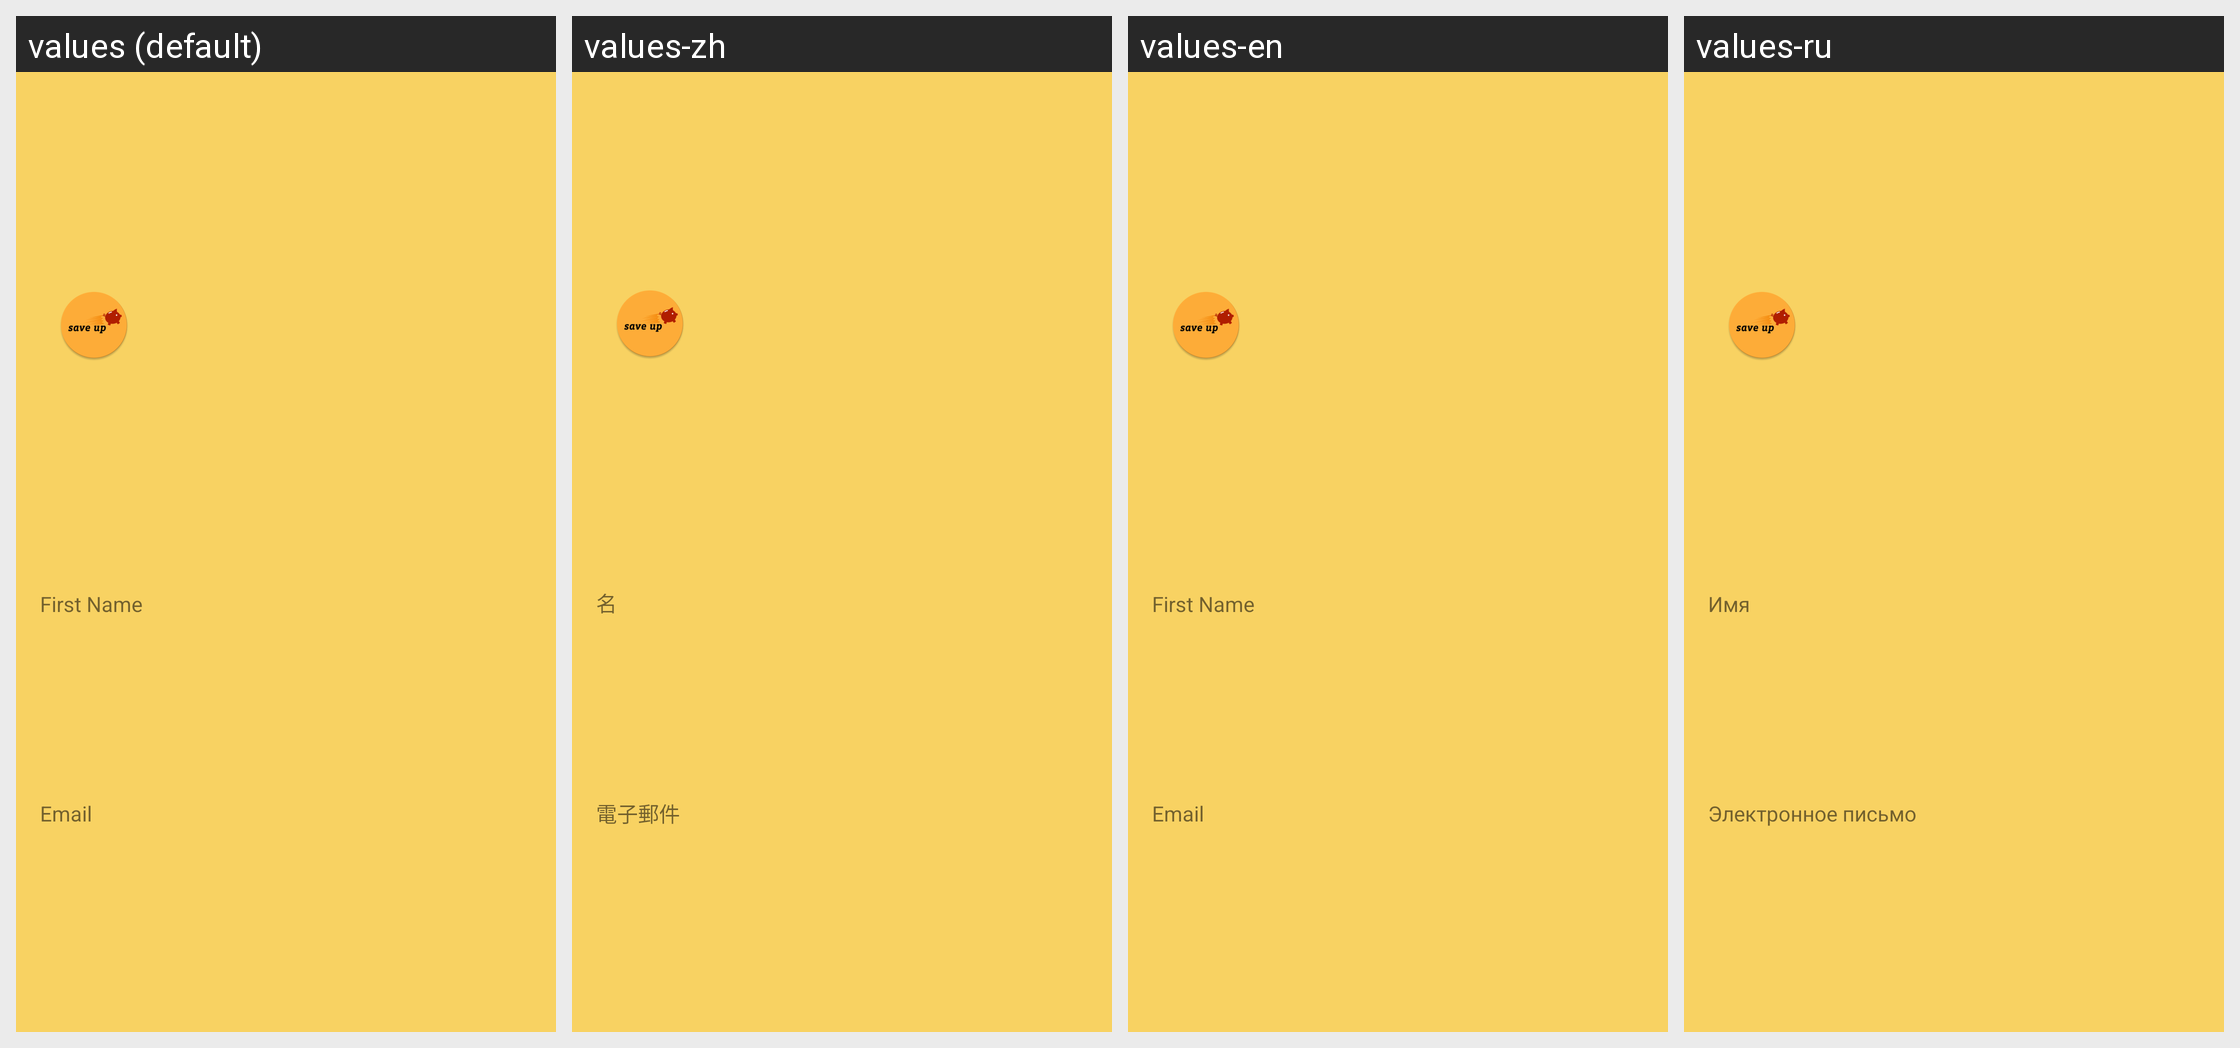

Locale-by-locale string values for the Android screen shown in this grid:
Android screen res/layout/navigation_header.xml rendered under 4 locales, left to right: values (default), values-zh, values-en, values-ru. Device: Nexus 5 (rendered at 1080×1920; each locale shown at half size, 540×960, under a caption strip naming it); theme Theme.SaveUp.
Strings drawn on this screen, with the default value and each locale's value (text and hints the layout hard-codes, and strings that could not be matched under every locale, appear in the picture but are not listed):

login_email
  values: Email
  values-zh: 電子郵件
  values-en: Email
  values-ru: Электронное письмо

registration_prename
  values: First Name
  values-zh: 名
  values-en: First Name
  values-ru: Имя
